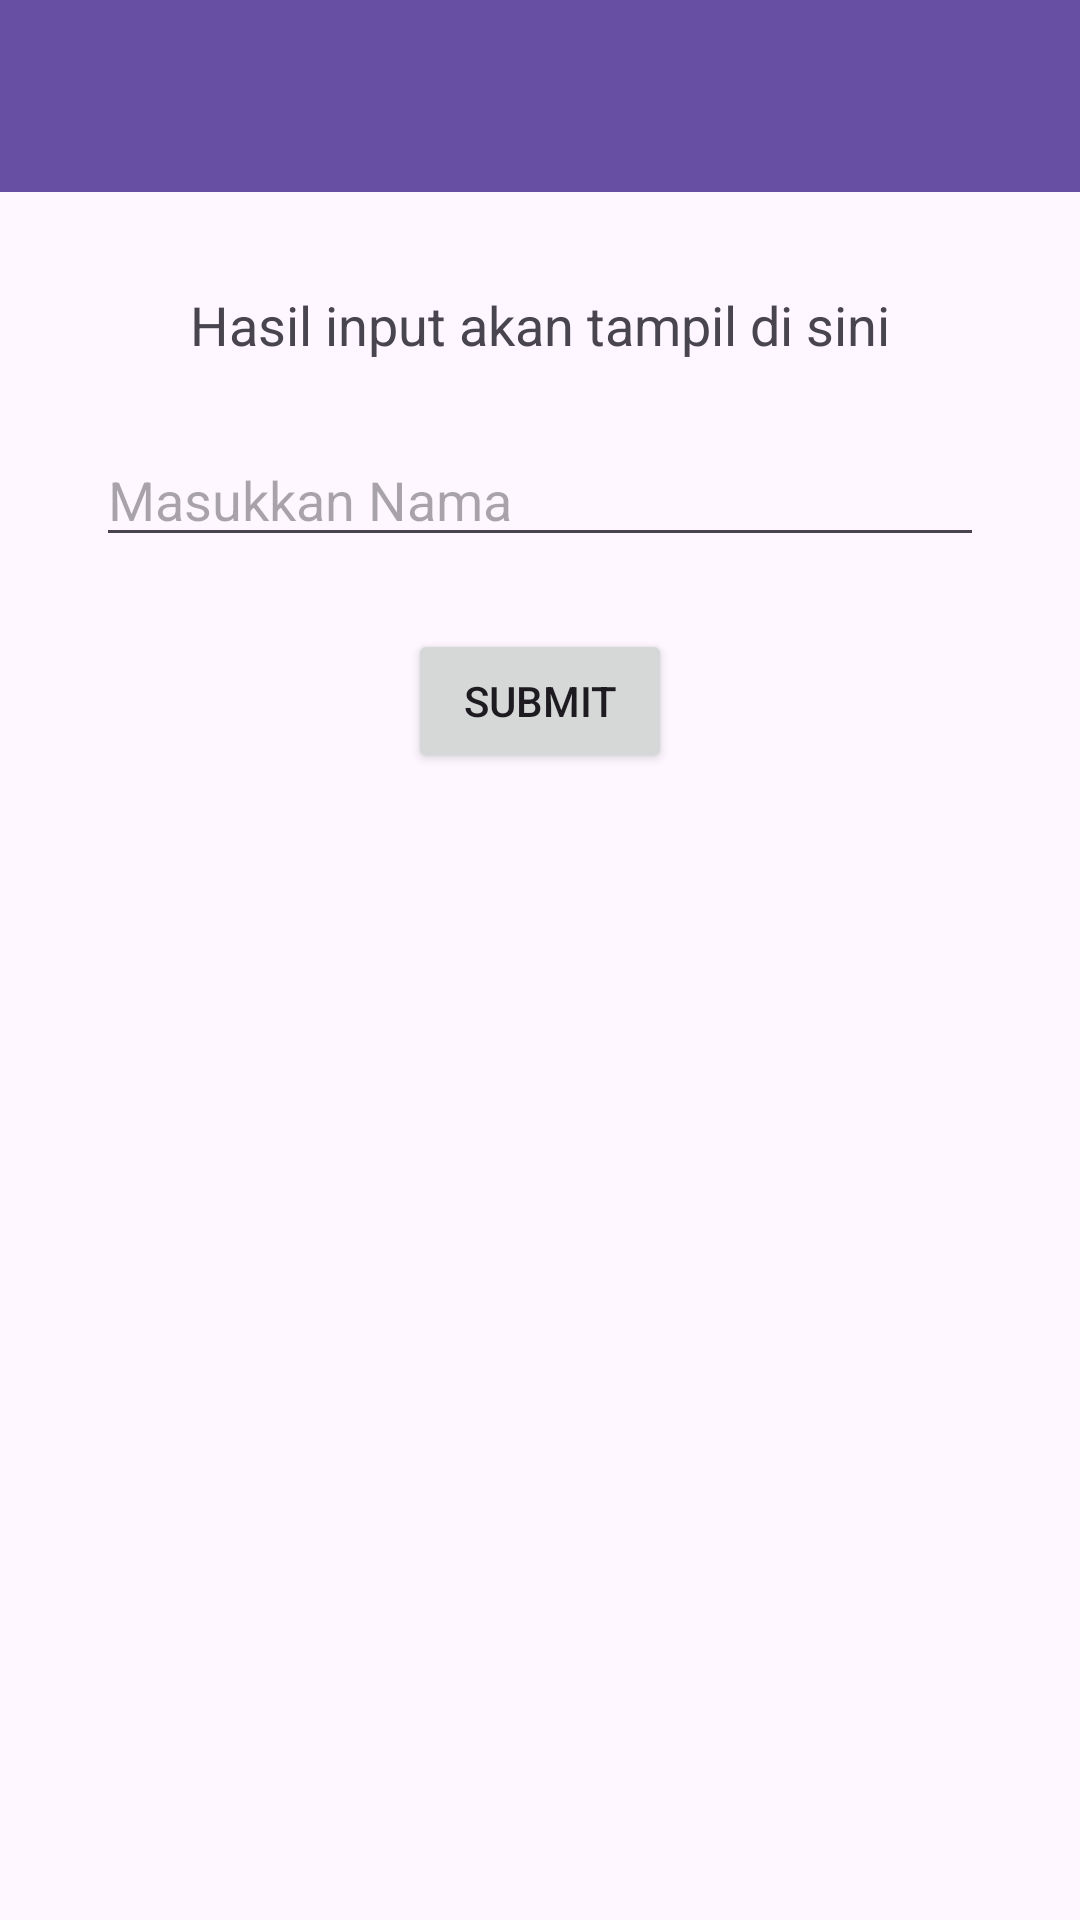

Write the Android layout XML for this screen, with the resource values it uses.
<!-- AndroidManifest.xml: application theme Theme.Haumea_arifin -->
<!-- res/layout/activity_second.xml -->
<?xml version="1.0" encoding="utf-8"?>
<androidx.constraintlayout.widget.ConstraintLayout xmlns:android="http://schemas.android.com/apk/res/android"
    xmlns:app="http://schemas.android.com/apk/res-auto"
    xmlns:tools="http://schemas.android.com/tools"
    android:id="@+id/main"
    android:layout_width="match_parent"
    android:layout_height="match_parent"
    tools:context=".Home.pertemuan2.SecondActivity">

    <androidx.appcompat.widget.Toolbar
        android:id="@+id/toolbar"
        android:layout_width="match_parent"
        android:layout_height="?attr/actionBarSize"
        android:background="?attr/colorPrimary"
        app:layout_constraintEnd_toEndOf="parent"
        app:layout_constraintStart_toStartOf="parent"
        app:layout_constraintTop_toTopOf="parent"
        app:titleTextColor="@android:color/white" />

    <TextView
        android:id="@+id/textNama"
        android:layout_width="wrap_content"
        android:layout_height="wrap_content"
        android:layout_marginTop="32dp"
        android:text="Hasil input akan tampil di sini"
        android:textSize="18sp"
        app:layout_constraintEnd_toEndOf="parent"
        app:layout_constraintStart_toStartOf="parent"
        app:layout_constraintTop_toBottomOf="@+id/toolbar" />

    <EditText
        android:id="@+id/inputNama"
        android:layout_width="0dp"
        android:layout_height="wrap_content"
        android:layout_marginStart="32dp"
        android:layout_marginTop="24dp"
        android:layout_marginEnd="32dp"
        android:hint="Masukkan Nama"
        android:inputType="text"
        app:layout_constraintEnd_toEndOf="parent"
        app:layout_constraintStart_toStartOf="parent"
        app:layout_constraintTop_toBottomOf="@+id/textNama" />

    <Button
        android:id="@+id/btnSubmit"
        android:layout_width="wrap_content"
        android:layout_height="wrap_content"
        android:layout_marginTop="24dp"
        android:text="Submit"
        app:layout_constraintEnd_toEndOf="parent"
        app:layout_constraintStart_toStartOf="parent"
        app:layout_constraintTop_toBottomOf="@+id/inputNama" />

</androidx.constraintlayout.widget.ConstraintLayout>
<!-- resources referenced by this layout -->
<resources>
  <style name="Theme.Haumea_arifin" parent="Base.Theme.Haumea_arifin" />
  <style name="Base.Theme.Haumea_arifin" parent="Theme.Material3.DayNight.NoActionBar">
          
          
      </style>
</resources>
